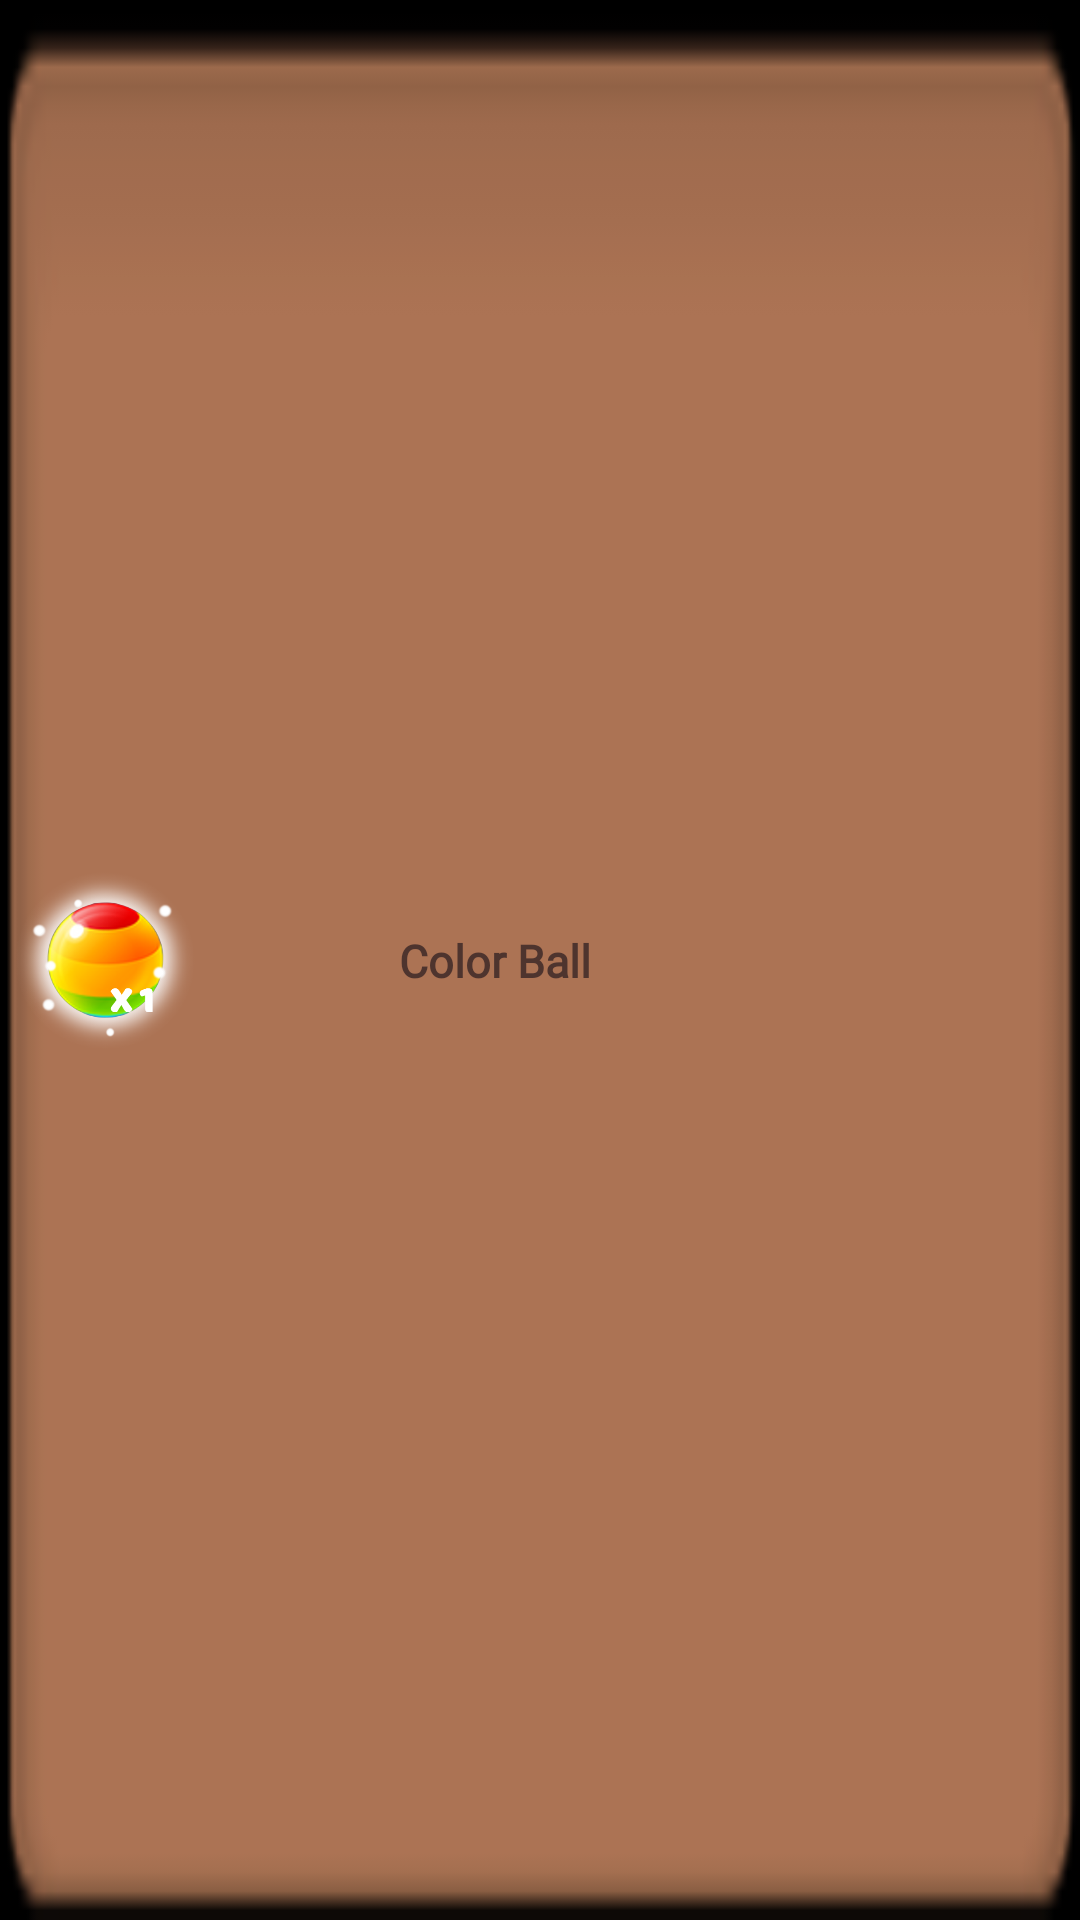

Write the Android layout XML for this screen, with the resource values it uses.
<!-- AndroidManifest.xml: application theme Theme.SplashScreen -->
<!-- res/layout/view_recycler_product.xml -->
<?xml version="1.0" encoding="utf-8"?>
<androidx.constraintlayout.widget.ConstraintLayout
    xmlns:android="http://schemas.android.com/apk/res/android"
    xmlns:app="http://schemas.android.com/apk/res-auto"
    xmlns:tools="http://schemas.android.com/tools"
    android:layout_width="@dimen/image_product_width"
    android:layout_height="@dimen/image_product_height"
    android:layout_margin="@dimen/margin_5"
    android:background="@drawable/board_field"
    tools:ignore="ContentDescription">

    <ImageView
        android:id="@+id/image_product"
        android:layout_width="@dimen/image_product_height"
        android:layout_height="@dimen/image_product_height"
        android:layout_marginStart="@dimen/margin_5"
        android:src="@drawable/product_color_ball"
        app:layout_constraintBottom_toBottomOf="parent"
        app:layout_constraintStart_toStartOf="parent"
        app:layout_constraintTop_toTopOf="parent" />

    <TextView
        android:id="@+id/txt_product"
        android:layout_width="wrap_content"
        android:layout_height="wrap_content"
        android:layout_margin="@dimen/margin_5"
        android:fontFamily="@font/baloo"
        android:gravity="start"
        android:text="@string/txt_color_ball"
        android:textColor="@color/brown"
        android:textSize="@dimen/txt_product_name_size"
        android:textStyle="bold"
        app:layout_constraintBottom_toBottomOf="parent"
        app:layout_constraintEnd_toStartOf="@id/btn_product"
        app:layout_constraintStart_toEndOf="@id/image_product"
        app:layout_constraintTop_toTopOf="parent" />

    <ImageButton
        android:id="@+id/btn_product"
        android:layout_width="@dimen/btn_price_width"
        android:layout_height="0dp"
        android:layout_marginEnd="@dimen/margin_5"
        android:background="@drawable/btn_price_50"
        app:layout_constraintBottom_toBottomOf="parent"
        app:layout_constraintDimensionRatio="5:2"
        app:layout_constraintEnd_toEndOf="parent"
        app:layout_constraintTop_toTopOf="parent" />

</androidx.constraintlayout.widget.ConstraintLayout>
<!-- resources referenced by this layout -->
<resources>
  <color name="brown">#4E342E</color>
  <dimen name="btn_price_width">117dp</dimen>
  <dimen name="image_product_height">78dp</dimen>
  <dimen name="image_product_width">325dp</dimen>
  <dimen name="margin_5">7dp</dimen>
  <dimen name="txt_product_name_size">20sp</dimen>
  <!-- drawable board_field: png bitmap (drawable, 2140 bytes) -->
  <!-- drawable product_color_ball: png bitmap (drawable, 143024 bytes) -->
  <string name="txt_color_ball">Color Ball</string>
  <style name="Theme.SplashScreen" parent="Theme.MaterialComponents.DayNight.NoActionBar">
          <item name="android:windowBackground">@color/black</item>
          <item name="android:windowFullscreen">true</item>
      </style>
  <color name="black">#FF000000</color>
</resources>
